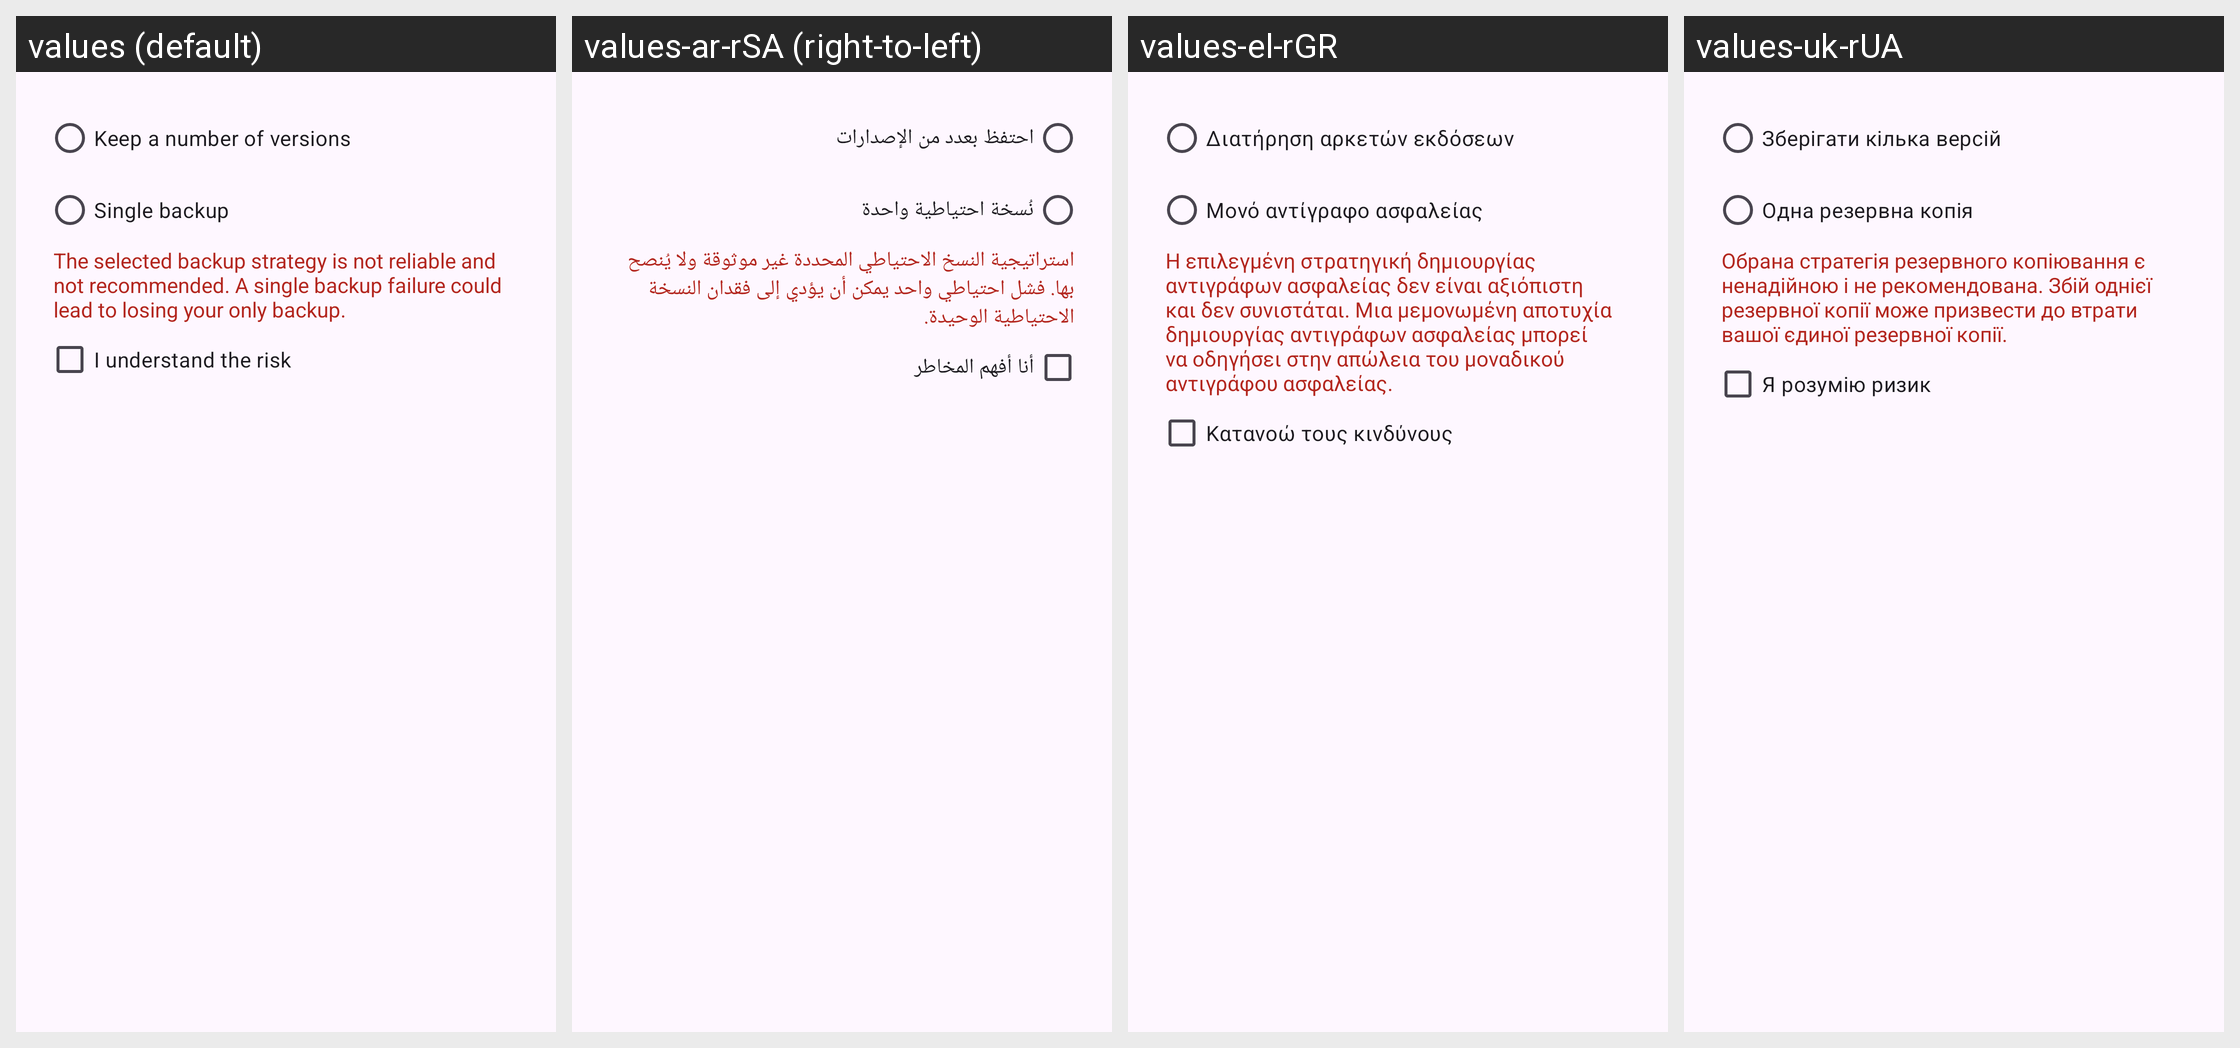

Locale-by-locale string values for the Android screen shown in this grid:
Android screen res/layout/dialog_backups_versioning_strategy.xml rendered under 4 locales, left to right: values (default), values-ar-rSA (right-to-left), values-el-rGR, values-uk-rUA. Device: Nexus 5 (rendered at 1080×1920; each locale shown at half size, 540×960, under a caption strip naming it); theme Theme.Aegis.Launch.
Other locales in the repository, not shown: values-ar, values-ast-rES, values-bg-rBG, values-br-rFR, values-ca-rES, values-cs-rCZ, values-da-rDK, values-de, values-de-rDE, values-eo-rUY, values-es-rES, values-et-rEE, values-eu-rES, values-fa-rIR, values-fi-rFI, values-fr, values-fr-rFR, values-fy-rNL, values-gl-rES, values-hi-rIN, values-hr-rHR, values-hu, values-hu-rHU, values-in-rID, values-it-rIT, values-iw-rIL, values-ja-rJP, values-kn-rIN, values-ko-rKR, values-lt-rLT, values-lv-rLV, values-ml-rIN, values-nb-rNO, values-nl, values-nl-rNL, values-no-rNO, values-or-rIN, values-pl-rPL, values-pt-rBR, values-pt-rPT, values-ro-rRO, values-ru, values-ru-rRU, values-si-rLK, values-sk-rSK, values-sr-rSP, values-sv-rSE, values-ta-rIN, values-tr, values-tr-rTR, values-vi-rVN, values-zh, values-zh-rCN, values-zh-rTW.
Strings drawn on this screen, with the default value and each locale's value (text and hints the layout hard-codes, and strings that could not be matched under every locale, appear in the picture but are not listed):

pref_backups_versioning_strategy_keep_x_versions
  values: Keep a number of versions
  values-ar-rSA: احتفظ بعدد من الإصدارات
  values-el-rGR: Διατήρηση αρκετών εκδόσεων
  values-uk-rUA: Зберігати кілька версій

pref_backups_versioning_strategy_single_backup
  values: Single backup
  values-ar-rSA: نُسخة احتياطية واحدة
  values-el-rGR: Μονό αντίγραφο ασφαλείας
  values-uk-rUA: Одна резервна копія

pref_backups_versioning_strategy_single_backup_warning
  values: The selected backup strategy is not reliable and not recommended. A single backup failure could lead to losing your only backup.
  values-ar-rSA: استراتيجية النسخ الاحتياطي المحددة غير موثوقة ولا يُنصح بها. فشل احتياطي واحد يمكن أن يؤدي إلى فقدان النسخة الاحتياطية الوحيدة.
  values-el-rGR: Η επιλεγμένη στρατηγική δημιουργίας αντιγράφων ασφαλείας δεν είναι αξιόπιστη και δεν συνιστάται. Μια μεμονωμένη αποτυχία δημιουργίας αντιγράφων ασφαλείας μπορεί να οδηγήσει στην απώλεια του μοναδικού αντιγράφου ασφαλείας.
  values-uk-rUA: Обрана стратегія резервного копіювання є ненадійною і не рекомендована. Збій однієї резервної копії може призвести до втрати вашої єдиної резервної копії.

understand_risk_accept
  values: I understand the risk
  values-ar-rSA: أنا أفهم المخاطر
  values-el-rGR: Κατανοώ τους κινδύνους
  values-uk-rUA: Я розумію ризик
